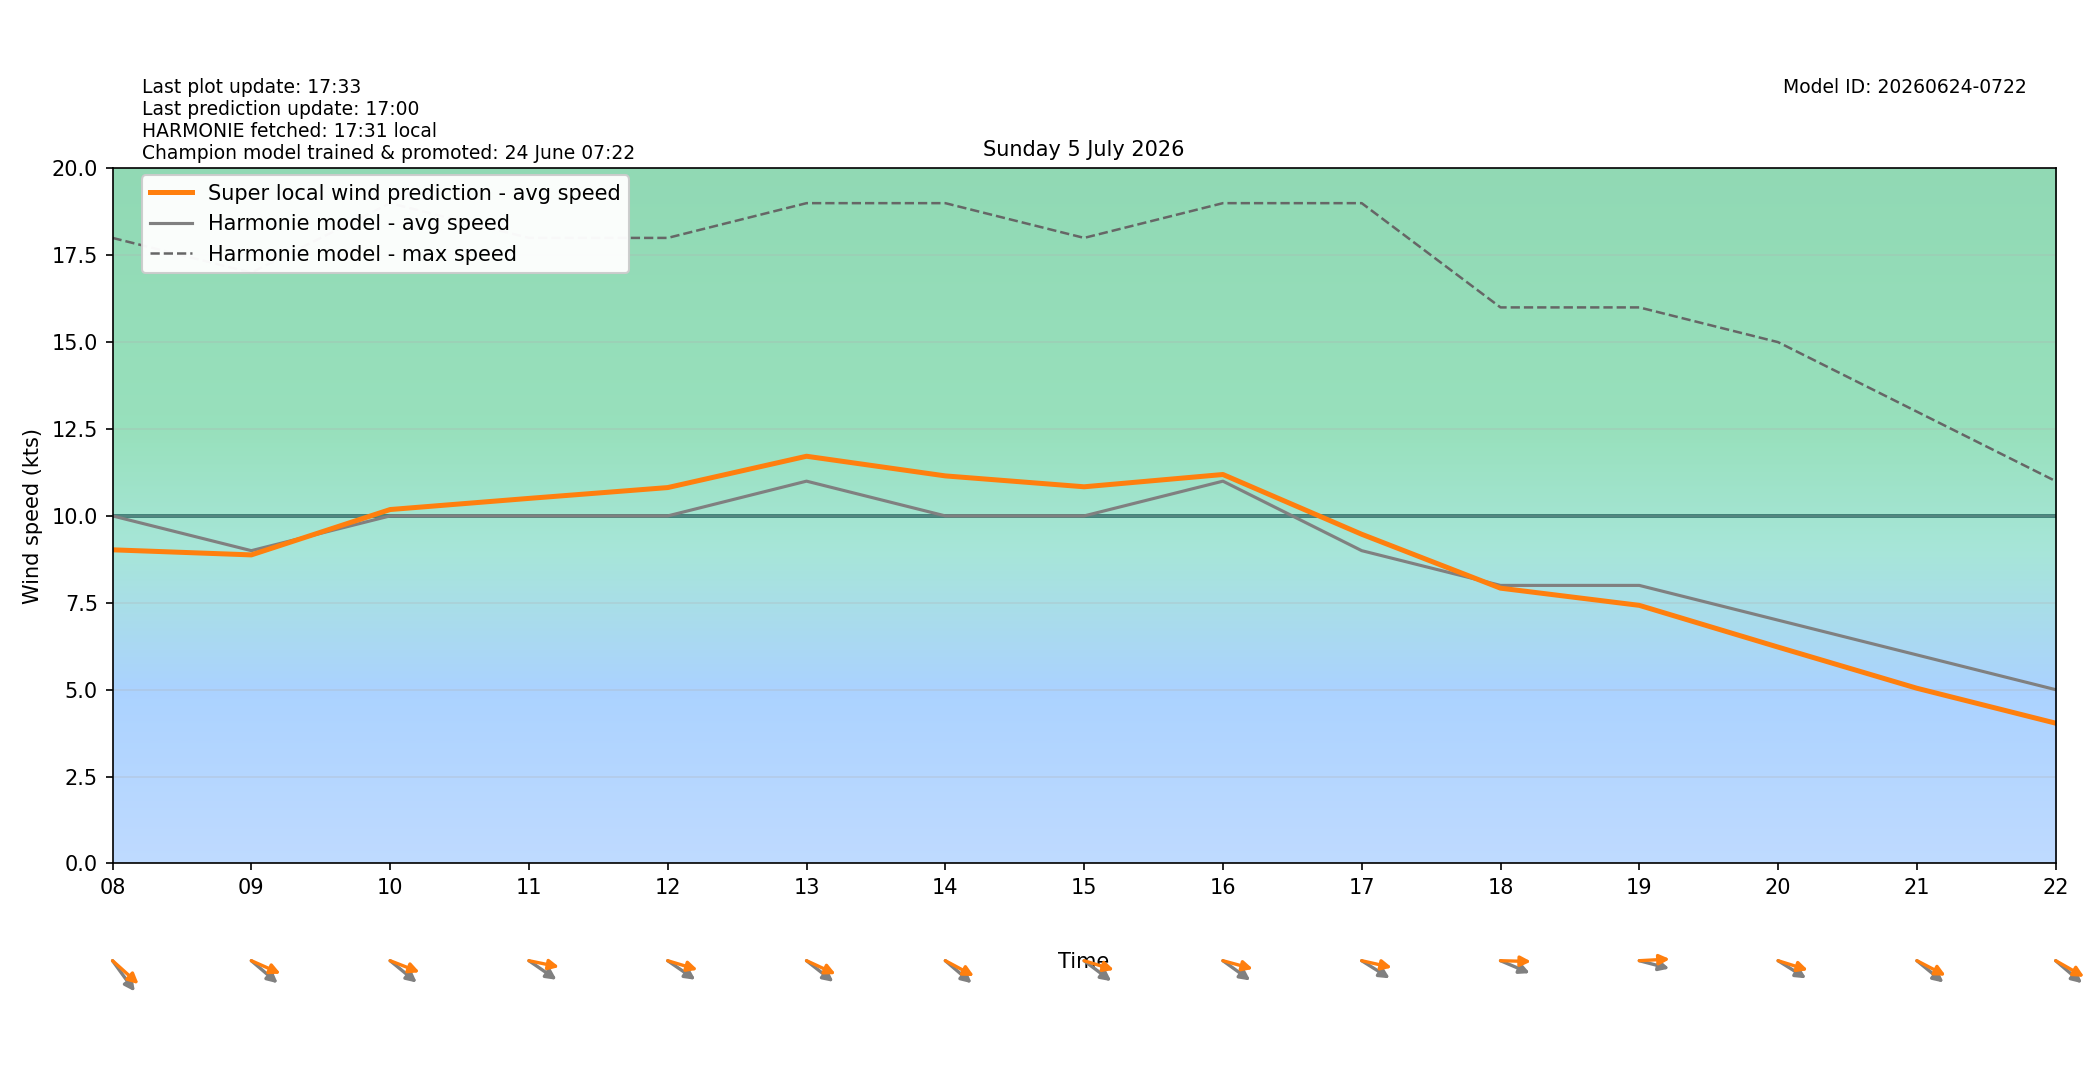

Values plotted in this chart, from the file beside it:
target_time_utc, target_time_local, hour_utc, hour_local, forecast_wind_speed, forecast_wind_min, forecast_wind_max, lstm_pred_wind_speed, delta_speed_lstm_minus_forecast, forecast_wind_dir_deg, lstm_pred_wind_dir_deg, delta_dir_lstm_minus_forecast
2026-07-04T22:00:00Z, 2026-07-05T00:00:00+0200, 22, 00, 6.0, 6.0, 12.0, 4.577, -1.423, 265.0, 265.1, 0.05536
2026-07-04T23:00:00Z, 2026-07-05T01:00:00+0200, 23, 01, 7.0, 7.0, 12.0, 5.307, -1.693, 287.0, 282.2, -4.844
2026-07-05T00:00:00Z, 2026-07-05T02:00:00+0200, 00, 02, 8.0, 8.0, 15.0, 6.211, -1.789, 300.0, 294.6, -5.445
2026-07-05T01:00:00Z, 2026-07-05T03:00:00+0200, 01, 03, 9.0, 9.0, 17.0, 7.054, -1.946, 309.0, 305.2, -3.846
2026-07-05T02:00:00Z, 2026-07-05T04:00:00+0200, 02, 04, 12.0, 12.0, 21.0, 9.744, -2.256, 313.0, 305.5, -7.523
2026-07-05T03:00:00Z, 2026-07-05T05:00:00+0200, 03, 05, 11.0, 11.0, 22.0, 9.337, -1.663, 313.0, 303.4, -9.598
2026-07-05T04:00:00Z, 2026-07-05T06:00:00+0200, 04, 06, 11.0, 11.0, 20.0, 9.379, -1.621, 311.0, 299.8, -11.17
2026-07-05T05:00:00Z, 2026-07-05T07:00:00+0200, 05, 07, 10.0, 10.0, 19.0, 8.765, -1.235, 314.0, 303.2, -10.75
2026-07-05T06:00:00Z, 2026-07-05T08:00:00+0200, 06, 08, 10.0, 10.0, 18.0, 9.024, -0.9759, 313.0, 301.3, -11.75
2026-07-05T07:00:00Z, 2026-07-05T09:00:00+0200, 07, 09, 9.0, 9.0, 17.0, 8.878, -0.122, 300.0, 286.7, -13.35
2026-07-05T08:00:00Z, 2026-07-05T10:00:00+0200, 08, 10, 10.0, 10.0, 19.0, 10.18, 0.1833, 299.0, 284.8, -14.21
2026-07-05T09:00:00Z, 2026-07-05T11:00:00+0200, 09, 11, 10.0, 10.0, 18.0, 10.5, 0.5039, 295.0, 278, -17.02
2026-07-05T10:00:00Z, 2026-07-05T12:00:00+0200, 10, 12, 10.0, 10.0, 18.0, 10.82, 0.8155, 295.0, 281.6, -13.44
2026-07-05T11:00:00Z, 2026-07-05T13:00:00+0200, 11, 13, 11.0, 11.0, 19.0, 11.72, 0.7169, 298.0, 287.3, -10.72
2026-07-05T12:00:00Z, 2026-07-05T14:00:00+0200, 12, 14, 10.0, 10.0, 19.0, 11.15, 1.151, 300.0, 289.9, -10.12
2026-07-05T13:00:00Z, 2026-07-05T15:00:00+0200, 13, 15, 10.0, 10.0, 18.0, 10.84, 0.838, 297.0, 281.8, -15.24
2026-07-05T14:00:00Z, 2026-07-05T16:00:00+0200, 14, 16, 11.0, 11.0, 19.0, 11.19, 0.1916, 296.0, 280.5, -15.54
2026-07-05T15:00:00Z, 2026-07-05T17:00:00+0200, 15, 17, 9.0, 9.0, 19.0, 9.472, 0.4716, 293.0, 278.6, -14.35
2026-07-05T16:00:00Z, 2026-07-05T18:00:00+0200, 16, 18, 8.0, 8.0, 16.0, 7.921, -0.07939, 286.0, 271, -14.98
2026-07-05T17:00:00Z, 2026-07-05T19:00:00+0200, 17, 19, 8.0, 8.0, 16.0, 7.426, -0.5741, 280.0, 267.9, -12.12
2026-07-05T18:00:00Z, 2026-07-05T20:00:00+0200, 18, 20, 7.0, 7.0, 15.0, 6.225, -0.7755, 293.0, 282, -10.96
2026-07-05T19:00:00Z, 2026-07-05T21:00:00+0200, 19, 21, 6.0, 6.0, 13.0, 5.04, -0.9597, 299.0, 289.3, -9.691
2026-07-05T20:00:00Z, 2026-07-05T22:00:00+0200, 20, 22, 5.0, 5.0, 11.0, 4.035, -0.9649, 300.0, 290.9, -9.071
2026-07-05T21:00:00Z, 2026-07-05T23:00:00+0200, 21, 23, 3.0, 3.0, 8.0, 2.501, -0.4987, 292.0, 282.5, -9.542
